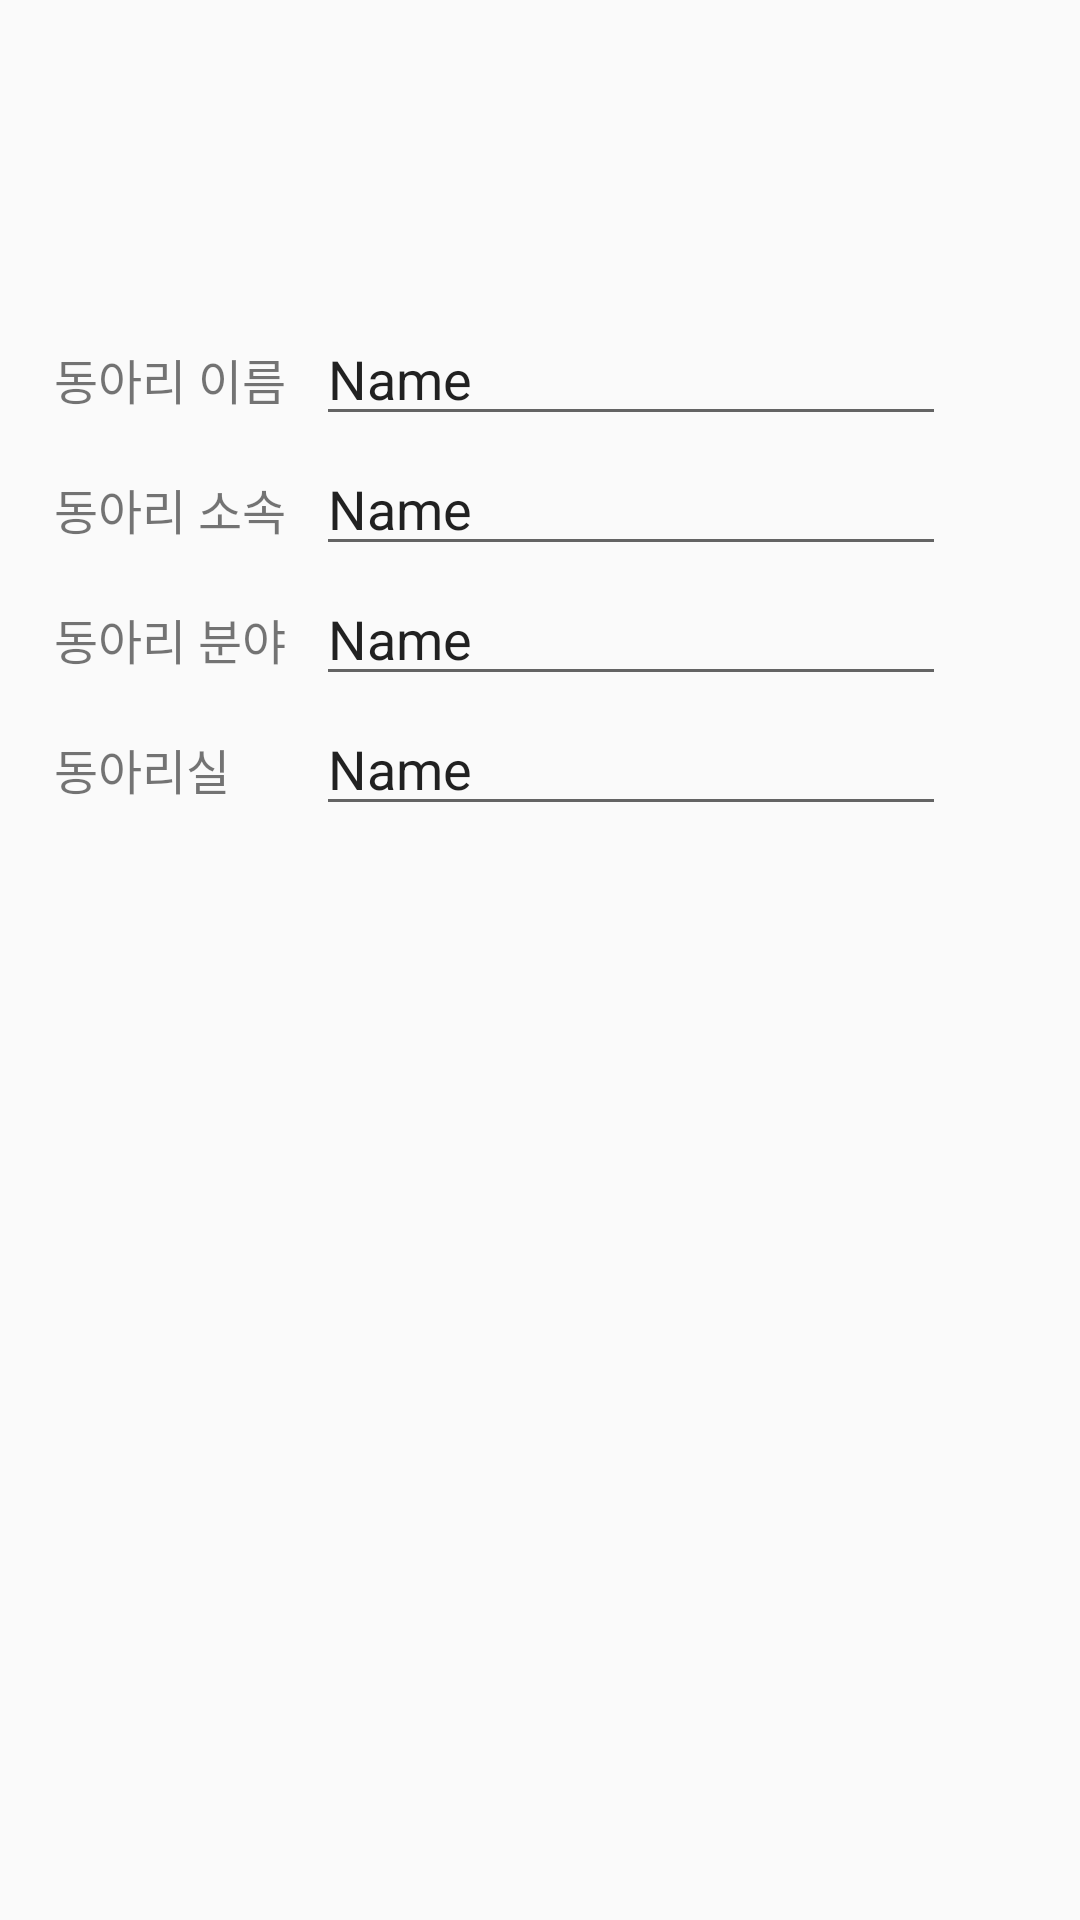

Write the Android layout XML for this screen, with the resource values it uses.
<!-- AndroidManifest.xml: application theme AppTheme -->
<!-- res/layout/activity_register.xml -->
<?xml version="1.0" encoding="utf-8"?>
<LinearLayout xmlns:android="http://schemas.android.com/apk/res/android"
    xmlns:app="http://schemas.android.com/apk/res-auto"
    android:layout_width="match_parent"
    android:layout_height="match_parent"
    android:orientation="vertical">

    <ImageView
        android:id="@+id/imageView2"
        android:layout_width="150dp"
        android:layout_height="80dp"
        android:layout_marginBottom="8dp"
        android:layout_marginEnd="8dp"
        android:layout_marginLeft="8dp"
        android:layout_marginRight="8dp"
        android:layout_marginStart="8dp"
        android:layout_marginTop="8dp"
        android:scaleType="fitXY"
        app:layout_constraintBottom_toBottomOf="parent"
        app:layout_constraintHorizontal_bias="0.0"
        app:layout_constraintLeft_toLeftOf="parent"
        app:layout_constraintRight_toRightOf="parent"
        app:layout_constraintTop_toTopOf="parent"
        app:layout_constraintVertical_bias="0.0"
        app:srcCompat="@drawable/header_logo" />

    <TableLayout
        android:layout_width="368dp"
        android:layout_height="wrap_content"
        android:layout_marginLeft="8dp"
        android:layout_marginStart="8dp"
        android:layout_marginTop="8dp"
        app:layout_constraintLeft_toLeftOf="parent"
        app:layout_constraintTop_toBottomOf="@+id/imageView2">

        <TableRow
            android:layout_width="match_parent"
            android:layout_height="match_parent">

            <TextView
                android:id="@+id/textView2"
                android:layout_width="wrap_content"
                android:layout_height="wrap_content"
                android:padding="10dp"
                android:text="동아리 이름"
                android:textSize="16sp" />

            <EditText
                android:id="@+id/editText"
                android:layout_width="match_parent"
                android:layout_height="wrap_content"
                android:ems="10"
                android:inputType="textPersonName"
                android:text="Name" />
        </TableRow>

        <TableRow
            android:layout_width="match_parent"
            android:layout_height="match_parent">

            <TextView
                android:id="@+id/textView3"
                android:layout_width="wrap_content"
                android:layout_height="wrap_content"
                android:padding="10dp"
                android:text="동아리 소속"
                android:textSize="16sp" />

            <EditText
                android:id="@+id/editText2"
                android:layout_width="wrap_content"
                android:layout_height="wrap_content"
                android:ems="5"
                android:inputType="textPersonName"
                android:text="Name" />
        </TableRow>

        <TableRow
            android:layout_width="match_parent"
            android:layout_height="match_parent">

            <TextView
                android:id="@+id/textView4"
                android:layout_width="wrap_content"
                android:layout_height="wrap_content"
                android:padding="10dp"
                android:text="동아리 분야"
                android:textSize="16sp" />

            <EditText
                android:id="@+id/editText3"
                android:layout_width="wrap_content"
                android:layout_height="wrap_content"
                android:ems="10"
                android:inputType="textPersonName"
                android:text="Name" />
        </TableRow>

        <TableRow
            android:layout_width="match_parent"
            android:layout_height="match_parent">

            <TextView
                android:id="@+id/textView5"
                android:layout_width="wrap_content"
                android:layout_height="wrap_content"
                android:padding="10dp"
                android:text="동아리실"
                android:textSize="16sp" />

            <EditText
                android:id="@+id/editText4"
                android:layout_width="wrap_content"
                android:layout_height="wrap_content"
                android:ems="10"
                android:inputType="textPersonName"
                android:text="Name" />
        </TableRow>
    </TableLayout>

</LinearLayout>
<!-- resources referenced by this layout -->
<resources>
  <style name="AppTheme" parent="Theme.AppCompat.Light.DarkActionBar">
          
          <item name="colorPrimary">@color/colorPrimary</item>
          <item name="colorPrimaryDark">@color/colorPrimaryDark</item>
          <item name="colorAccent">@color/colorAccent</item>
      </style>
  <color name="colorPrimary">#3F51B5</color>
  <color name="colorPrimaryDark">#303F9F</color>
  <color name="colorAccent">#FF4081</color>
</resources>
